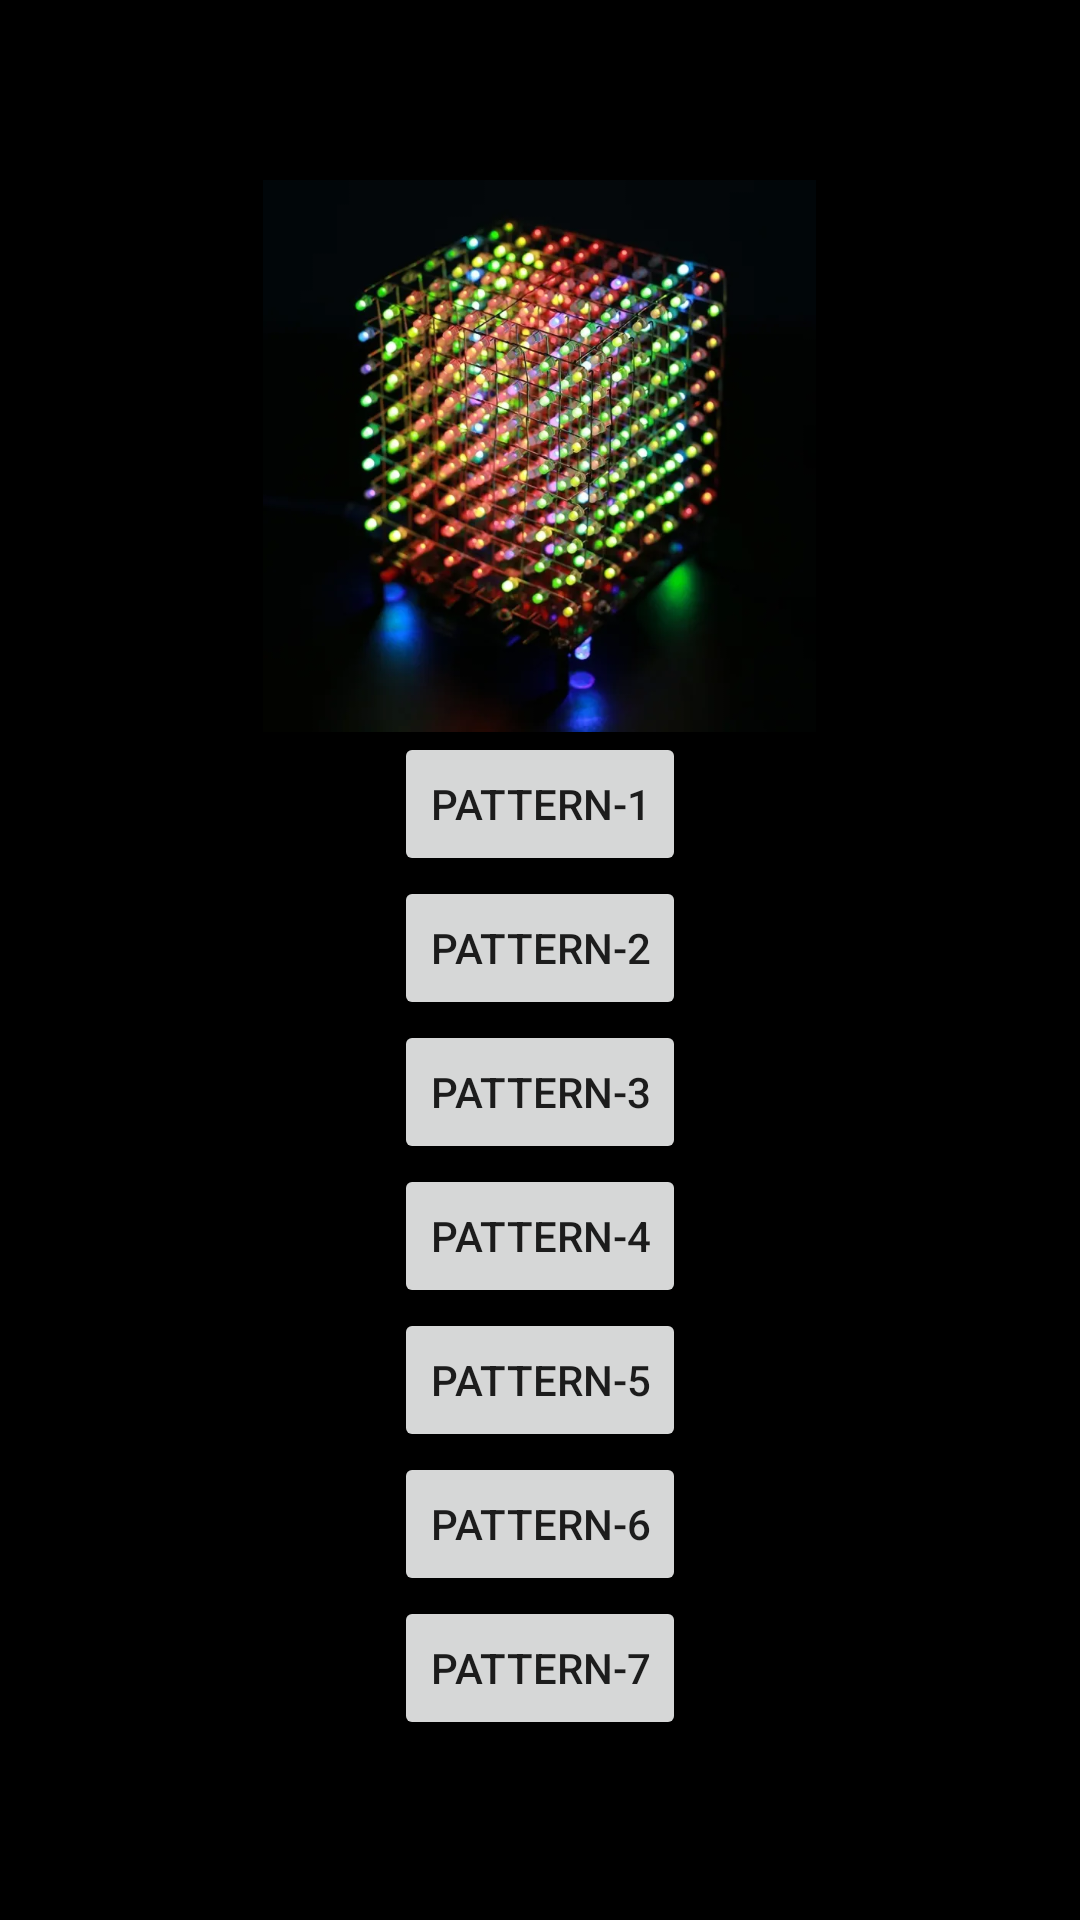

The Android layout XML behind this screen, and the referenced resources:
<!-- AndroidManifest.xml: application theme AppTheme -->
<!-- res/layout/activity_pattern.xml -->
<?xml version="1.0" encoding="utf-8"?>
<LinearLayout xmlns:android="http://schemas.android.com/apk/res/android"
    android:layout_width="match_parent"
    android:layout_height="match_parent"
    android:divider="@drawable/shape_divider_linear"
    android:orientation="vertical"
    android:gravity="center"
    android:background="#000000">

    <androidx.constraintlayout.utils.widget.ImageFilterView
        android:layout_width="269dp"
        android:layout_height="184dp"
        android:gravity="top"
        android:src="@drawable/background_with_led_img"/>







    <Button
        android:id="@+id/button_pattern1"
        android:layout_width="wrap_content"
        android:layout_height="wrap_content"
        android:text="pattern-1" />


    <Button
        android:id="@+id/button_pattern2"
        android:layout_width="wrap_content"
        android:layout_height="wrap_content"
        android:text="pattern-2" />

    <Button
        android:id="@+id/button_pattern3"
        android:layout_width="wrap_content"
        android:layout_height="wrap_content"
        android:text="pattern-3" />

    <Button
        android:id="@+id/button_pattern4"
        android:layout_width="wrap_content"
        android:layout_height="wrap_content"
        android:text="pattern-4" />

    <Button
        android:id="@+id/button_pattern5"
        android:layout_width="wrap_content"
        android:layout_height="wrap_content"
        android:text="pattern-5" />

    <Button
        android:id="@+id/button_pattern6"
        android:layout_width="wrap_content"
        android:layout_height="wrap_content"
        android:text="pattern-6" />

    <Button
        android:id="@+id/button_pattern7"
        android:layout_width="wrap_content"
        android:layout_height="wrap_content"
        android:text="pattern-7" />



</LinearLayout>
<!-- resources referenced by this layout -->
<resources>
  <!-- drawable background_with_led_img (drawable) -->
  <?xml version="1.0" encoding="utf-8"?>
  <layer-list xmlns:android="http://schemas.android.com/apk/res/android">
      <item>
          <shape android:shape="oval">
              <solid android:color="#000000"/>
          </shape>
      </item>
      <item
          android:drawable="@drawable/led"
          android:gravity="top"/>
  </layer-list>
  <string name="live_streaming">Live Streaming</string>
  <style name="AppTheme" parent="Theme.AppCompat.Light.DarkActionBar">
          
          <item name="colorPrimary">#000000</item>
          <item name="colorPrimaryDark">#FFFFFF</item>
          <item name="colorAccent">#FF0266</item>
      </style>
  <!-- drawable led: jpg bitmap (drawable, 52326 bytes) -->
</resources>
